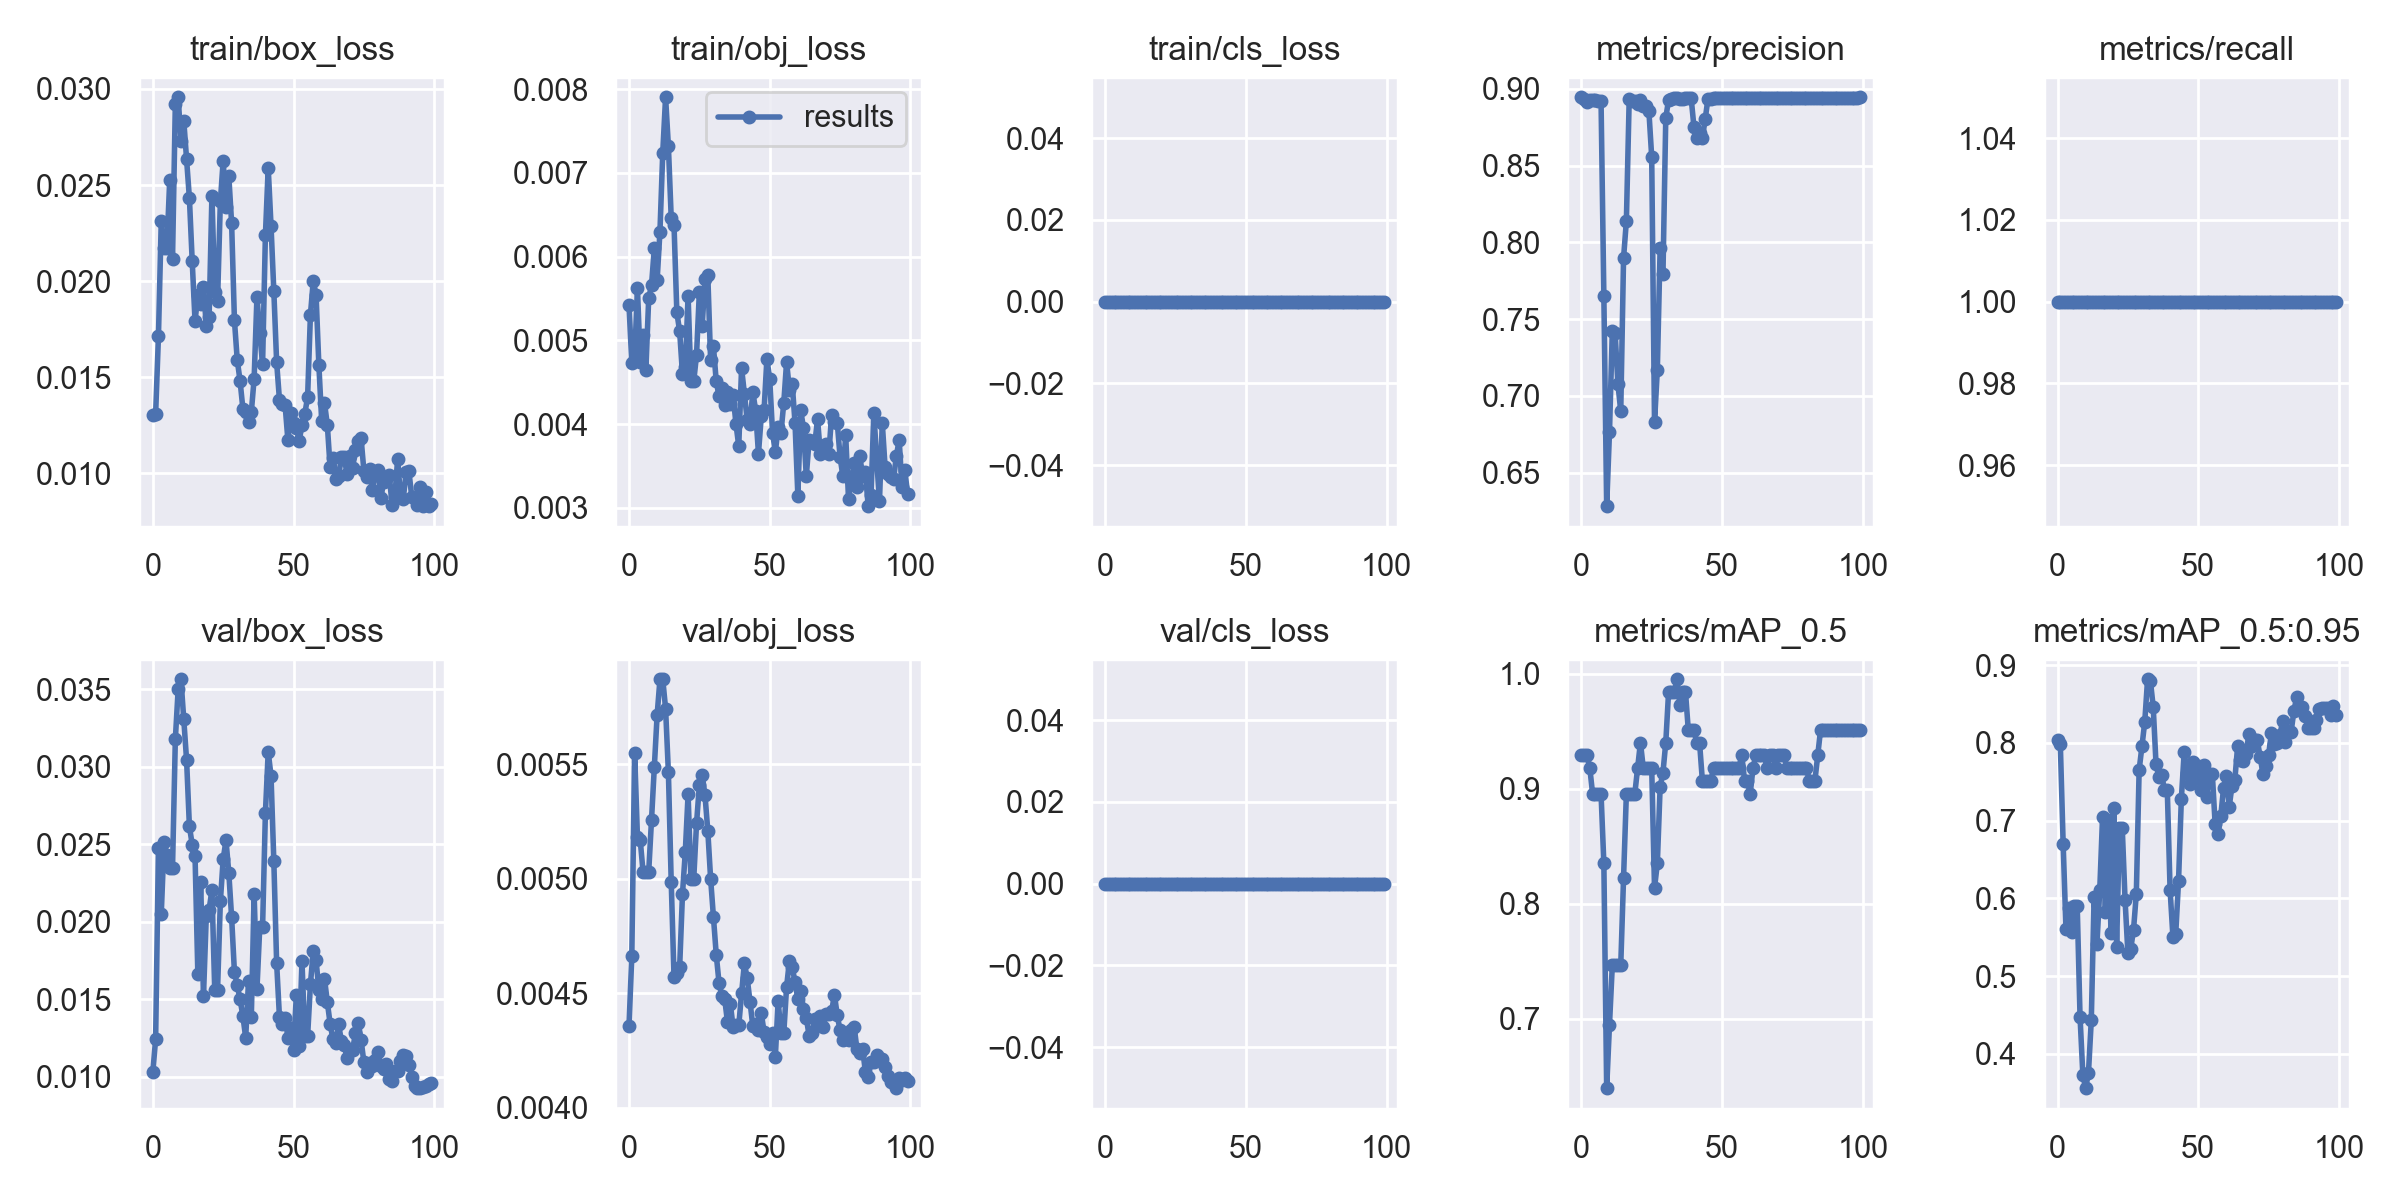

The table this chart was drawn from, first rows:
epoch, train/box_loss, train/obj_loss, train/cls_loss, metrics/precision, metrics/recall, metrics/mAP_0.5, metrics/mAP_0.5:0.95, val/box_loss, val/obj_loss, val/cls_loss, x/lr0, x/lr1, x/lr2
0, 0.01304, 0.00542, 0, 0.8945, 1, 0.929, 0.8036, 0.01029, 0.004356, 0, 0.0705, 0.003278, 0.003278
1, 0.01308, 0.004726, 0, 0.8934, 1, 0.929, 0.7981, 0.01242, 0.004663, 0, 0.04043, 0.006546, 0.006546
2, 0.01714, 0.004783, 0, 0.8916, 1, 0.929, 0.6704, 0.02478, 0.00555, 0, 0.0103, 0.009747, 0.009747
3, 0.02314, 0.00562, 0, 0.8929, 1, 0.918, 0.5606, 0.0205, 0.005184, 0, 0.009703, 0.009703, 0.009703
4, 0.02174, 0.004745, 0, 0.893, 1, 0.8955, 0.5875, 0.02513, 0.005168, 0, 0.009703, 0.009703, 0.009703
5, 0.02172, 0.005068, 0, 0.893, 1, 0.8955, 0.5571, 0.02432, 0.00503, 0, 0.009604, 0.009604, 0.009604
6, 0.02524, 0.004652, 0, 0.8922, 1, 0.8955, 0.59, 0.02349, 0.005029, 0, 0.009505, 0.009505, 0.009505
7, 0.02116, 0.005501, 0, 0.8922, 1, 0.8955, 0.59, 0.02349, 0.005029, 0, 0.009406, 0.009406, 0.009406
8, 0.02922, 0.005659, 0, 0.765, 1, 0.835, 0.4478, 0.03176, 0.005257, 0, 0.009307, 0.009307, 0.009307
9, 0.02957, 0.006099, 0, 0.6282, 1, 0.6396, 0.3729, 0.03498, 0.005487, 0, 0.009208, 0.009208, 0.009208
10, 0.0273, 0.005721, 0, 0.6765, 1, 0.6948, 0.3557, 0.03564, 0.005716, 0, 0.009109, 0.009109, 0.009109
11, 0.02836, 0.0063, 0, 0.7421, 1, 0.7462, 0.3757, 0.03305, 0.00587, 0, 0.00901, 0.00901, 0.00901
12, 0.02633, 0.007242, 0, 0.7408, 1, 0.7462, 0.4431, 0.03042, 0.005871, 0, 0.008911, 0.008911, 0.008911
13, 0.02431, 0.007902, 0, 0.7077, 1, 0.7462, 0.6018, 0.02615, 0.005743, 0, 0.008812, 0.008812, 0.008812
14, 0.02102, 0.007316, 0, 0.69, 1, 0.7462, 0.541, 0.02496, 0.005465, 0, 0.008713, 0.008713, 0.008713
15, 0.01791, 0.006465, 0, 0.7899, 1, 0.8225, 0.6101, 0.02425, 0.004987, 0, 0.008614, 0.008614, 0.008614
16, 0.01926, 0.006375, 0, 0.8139, 1, 0.8955, 0.7047, 0.01662, 0.004572, 0, 0.008515, 0.008515, 0.008515
17, 0.0188, 0.005337, 0, 0.8931, 1, 0.8955, 0.5823, 0.02253, 0.00459, 0, 0.008416, 0.008416, 0.008416
18, 0.0197, 0.005106, 0, 0.8918, 1, 0.8955, 0.7004, 0.01519, 0.004614, 0, 0.008317, 0.008317, 0.008317
19, 0.01766, 0.004601, 0, 0.8918, 1, 0.8955, 0.5559, 0.02038, 0.004932, 0, 0.008218, 0.008218, 0.008218
20, 0.01812, 0.004678, 0, 0.8898, 1, 0.918, 0.7167, 0.02077, 0.005116, 0, 0.008119, 0.008119, 0.008119
21, 0.02444, 0.005531, 0, 0.8924, 1, 0.94, 0.5377, 0.02204, 0.005369, 0, 0.00802, 0.00802, 0.00802
22, 0.01944, 0.004521, 0, 0.8891, 1, 0.918, 0.6908, 0.0156, 0.004998, 0, 0.007921, 0.007921, 0.007921
23, 0.01897, 0.00451, 0, 0.8891, 1, 0.918, 0.6908, 0.0156, 0.004998, 0, 0.007822, 0.007822, 0.007822
24, 0.02415, 0.004827, 0, 0.8855, 1, 0.918, 0.5979, 0.02131, 0.005242, 0, 0.007723, 0.007723, 0.007723
25, 0.02627, 0.005574, 0, 0.8556, 1, 0.918, 0.53, 0.02404, 0.005407, 0, 0.007624, 0.007624, 0.007624
26, 0.02384, 0.005171, 0, 0.6827, 1, 0.8135, 0.5347, 0.02525, 0.005451, 0, 0.007525, 0.007525, 0.007525
27, 0.02546, 0.005729, 0, 0.7172, 1, 0.835, 0.5593, 0.02315, 0.005366, 0, 0.007426, 0.007426, 0.007426
28, 0.02301, 0.005778, 0, 0.7964, 1, 0.9017, 0.6059, 0.02028, 0.00521, 0, 0.007327, 0.007327, 0.007327
29, 0.01796, 0.004761, 0, 0.7794, 1, 0.9139, 0.7652, 0.01674, 0.005, 0, 0.007228, 0.007228, 0.007228
30, 0.01589, 0.004931, 0, 0.881, 1, 0.94, 0.7957, 0.01589, 0.004834, 0, 0.007129, 0.007129, 0.007129
31, 0.0148, 0.004509, 0, 0.8929, 1, 0.984, 0.8273, 0.01499, 0.004669, 0, 0.00703, 0.00703, 0.00703
32, 0.01335, 0.004334, 0, 0.8933, 1, 0.984, 0.882, 0.01392, 0.004544, 0, 0.006931, 0.006931, 0.006931
33, 0.01319, 0.004435, 0, 0.8938, 1, 0.984, 0.88, 0.01251, 0.004488, 0, 0.006832, 0.006832, 0.006832
34, 0.01264, 0.004229, 0, 0.8943, 1, 0.995, 0.8466, 0.01616, 0.004476, 0, 0.006733, 0.006733, 0.006733
35, 0.01318, 0.004385, 0, 0.893, 1, 0.973, 0.7729, 0.01388, 0.004374, 0, 0.006634, 0.006634, 0.006634
36, 0.01492, 0.004236, 0, 0.8936, 1, 0.984, 0.7562, 0.02179, 0.004455, 0, 0.006535, 0.006535, 0.006535
37, 0.01918, 0.004345, 0, 0.8939, 1, 0.984, 0.759, 0.01564, 0.004351, 0, 0.006436, 0.006436, 0.006436
38, 0.01728, 0.004005, 0, 0.8943, 1, 0.951, 0.7399, 0.01964, 0.004359, 0, 0.006337, 0.006337, 0.006337
39, 0.01567, 0.003738, 0, 0.8943, 1, 0.951, 0.7399, 0.01964, 0.004359, 0, 0.006238, 0.006238, 0.006238
40, 0.02238, 0.00467, 0, 0.8754, 1, 0.951, 0.6108, 0.027, 0.004499, 0, 0.006139, 0.006139, 0.006139
41, 0.0259, 0.004364, 0, 0.8679, 1, 0.94, 0.5508, 0.03096, 0.00463, 0, 0.00604, 0.00604, 0.00604
42, 0.02288, 0.004048, 0, 0.8711, 1, 0.94, 0.5541, 0.02941, 0.004566, 0, 0.005941, 0.005941, 0.005941
43, 0.01946, 0.003996, 0, 0.8679, 1, 0.907, 0.6224, 0.02388, 0.004463, 0, 0.005842, 0.005842, 0.005842
44, 0.01577, 0.004387, 0, 0.8802, 1, 0.907, 0.7282, 0.01731, 0.004355, 0, 0.005743, 0.005743, 0.005743
45, 0.01381, 0.004161, 0, 0.8936, 1, 0.907, 0.7879, 0.01383, 0.004364, 0, 0.005644, 0.005644, 0.005644
46, 0.01361, 0.003647, 0, 0.8935, 1, 0.907, 0.7619, 0.01343, 0.00434, 0, 0.005545, 0.005545, 0.005545
47, 0.01354, 0.004093, 0, 0.8937, 1, 0.918, 0.7471, 0.01381, 0.004413, 0, 0.005446, 0.005446, 0.005446
48, 0.01171, 0.00417, 0, 0.8937, 1, 0.918, 0.7751, 0.01252, 0.004331, 0, 0.005347, 0.005347, 0.005347
49, 0.01314, 0.004778, 0, 0.8938, 1, 0.918, 0.7543, 0.01314, 0.00431, 0, 0.005248, 0.005248, 0.005248
50, 0.01259, 0.004541, 0, 0.8937, 1, 0.918, 0.7706, 0.01171, 0.004279, 0, 0.005149, 0.005149, 0.005149
51, 0.01235, 0.003899, 0, 0.8939, 1, 0.918, 0.7391, 0.01529, 0.004326, 0, 0.00505, 0.00505, 0.00505
52, 0.01169, 0.003665, 0, 0.894, 1, 0.918, 0.7722, 0.01199, 0.004223, 0, 0.004951, 0.004951, 0.004951
53, 0.01248, 0.003966, 0, 0.8941, 1, 0.918, 0.731, 0.01744, 0.004466, 0, 0.004852, 0.004852, 0.004852
54, 0.01309, 0.003896, 0, 0.894, 1, 0.918, 0.7603, 0.01261, 0.004326, 0, 0.004753, 0.004753, 0.004753
55, 0.01396, 0.004255, 0, 0.894, 1, 0.918, 0.7603, 0.01261, 0.004326, 0, 0.004654, 0.004654, 0.004654
56, 0.01824, 0.004742, 0, 0.8941, 1, 0.918, 0.6962, 0.01596, 0.004528, 0, 0.004555, 0.004555, 0.004555
57, 0.02, 0.00441, 0, 0.894, 1, 0.929, 0.6824, 0.0181, 0.004641, 0, 0.004456, 0.004456, 0.004456
58, 0.0193, 0.004483, 0, 0.894, 1, 0.907, 0.7057, 0.01752, 0.004614, 0, 0.004357, 0.004357, 0.004357
59, 0.01562, 0.004012, 0, 0.8941, 1, 0.907, 0.7421, 0.01561, 0.004548, 0, 0.004258, 0.004258, 0.004258
... 40 more rows
